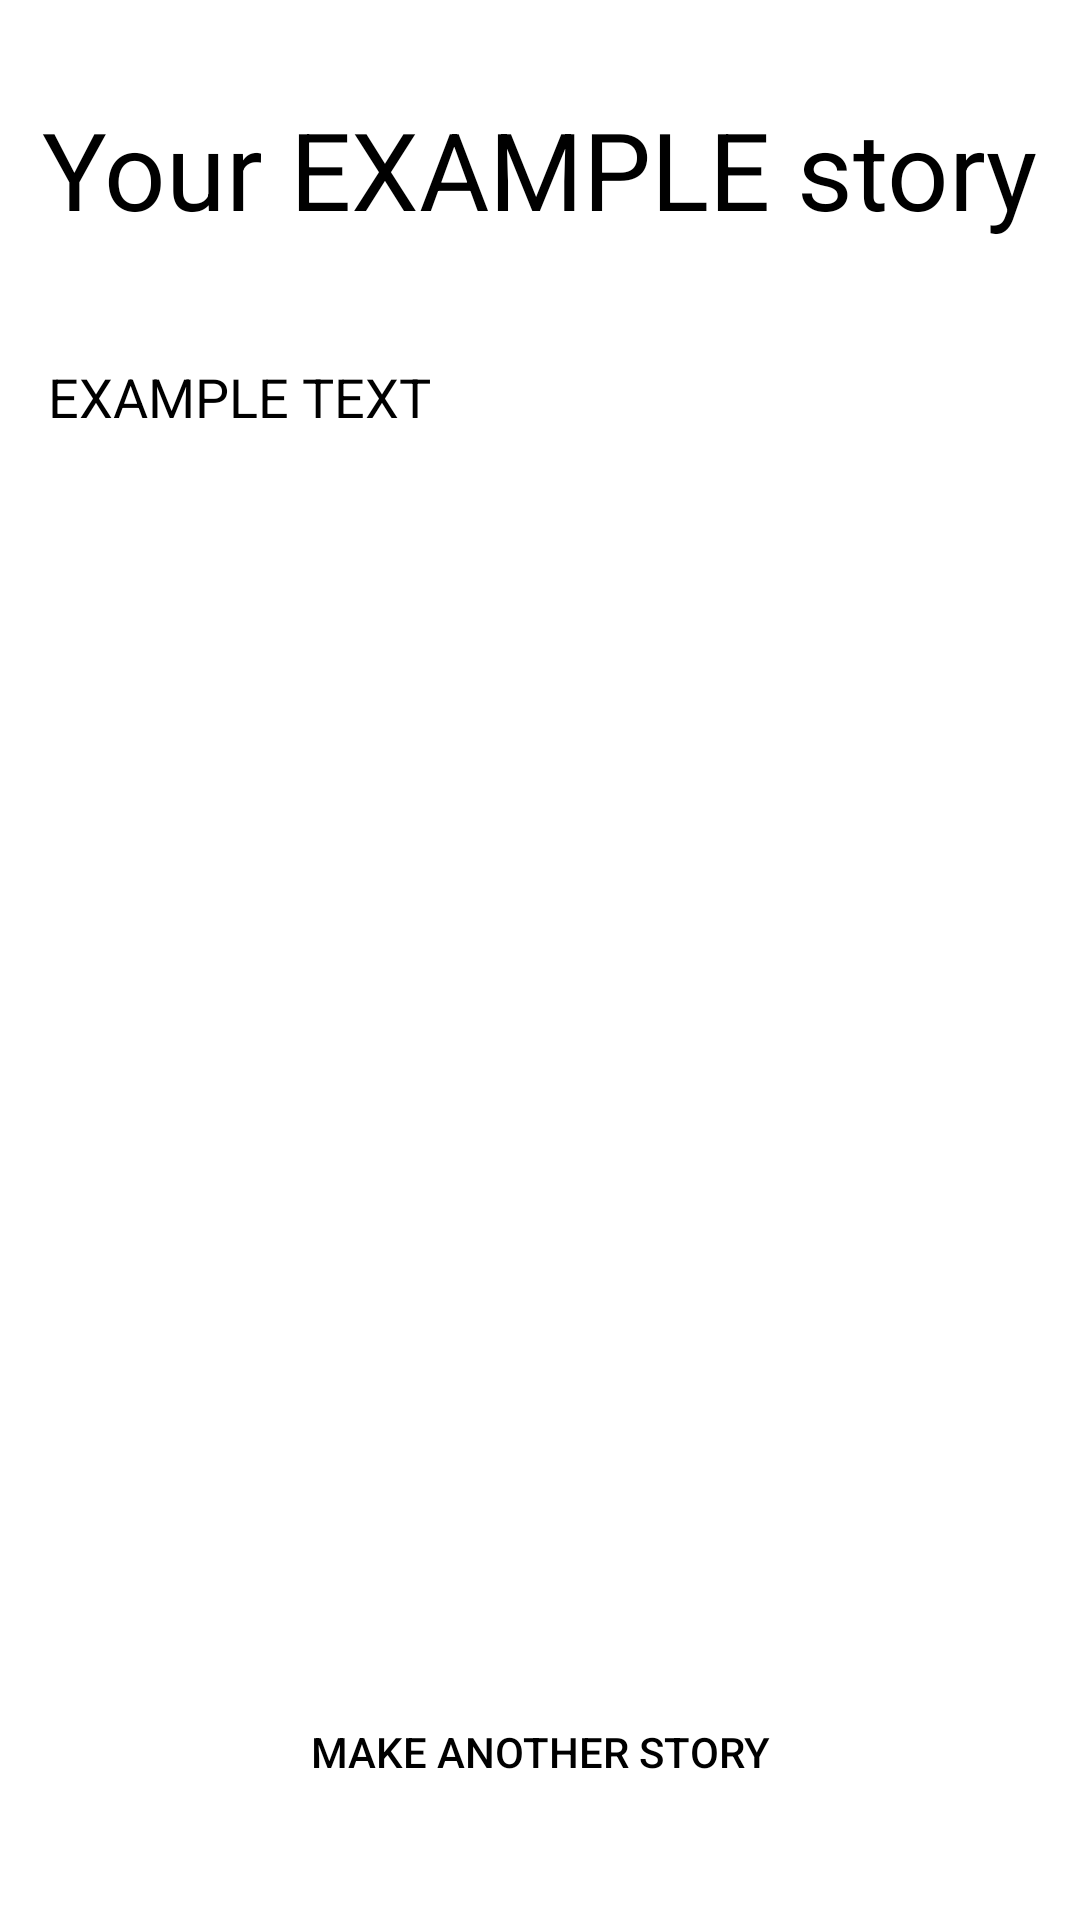

Here is an Android app screen rendered from its layout file. Give the layout XML and the strings, colors and styles it references.
<!-- AndroidManifest.xml: application theme AppTheme -->
<!-- res/layout/activity_story.xml -->
<?xml version="1.0" encoding="utf-8"?>
<android.support.constraint.ConstraintLayout xmlns:android="http://schemas.android.com/apk/res/android"
    xmlns:app="http://schemas.android.com/apk/res-auto"
    xmlns:tools="http://schemas.android.com/tools"
    android:layout_width="match_parent"
    android:layout_height="match_parent"
    tools:context=".StoryActivity">

    <TextView
        android:id="@+id/storyViewTitle"
        android:layout_width="wrap_content"
        android:layout_height="0dp"
        android:layout_marginStart="8dp"
        android:layout_marginTop="32dp"
        android:layout_marginEnd="8dp"
        android:text="Your EXAMPLE story"
        android:textSize="36sp"
        app:layout_constraintBottom_toTopOf="@+id/storyViewText"
        app:layout_constraintEnd_toEndOf="parent"
        app:layout_constraintHorizontal_bias="0.5"
        app:layout_constraintStart_toStartOf="parent"
        app:layout_constraintTop_toTopOf="parent"
        app:layout_constraintVertical_chainStyle="packed"
        app:layout_constraintVertical_weight="1" />

    <TextView
        android:id="@+id/storyViewText"
        android:layout_width="0dp"
        android:layout_height="0dp"
        android:layout_marginStart="16dp"
        android:layout_marginEnd="16dp"
        android:text="EXAMPLE TEXT"
        android:textSize="18sp"
        app:layout_constraintBottom_toTopOf="@+id/newStoryButton"
        app:layout_constraintEnd_toEndOf="parent"
        app:layout_constraintStart_toStartOf="parent"
        app:layout_constraintTop_toBottomOf="@+id/storyViewTitle"
        app:layout_constraintVertical_weight="5" />

    <Button
        android:id="@+id/newStoryButton"
        android:layout_width="wrap_content"
        android:layout_height="wrap_content"
        android:layout_marginStart="8dp"
        android:layout_marginEnd="8dp"
        android:layout_marginBottom="32dp"
        android:onClick="newStoryClicked"
        android:text="make another story"
        app:layout_constraintBottom_toBottomOf="parent"
        app:layout_constraintEnd_toEndOf="parent"
        app:layout_constraintStart_toStartOf="parent"
        app:layout_constraintTop_toBottomOf="@+id/storyViewText"
        app:layout_constraintVertical_weight="1" />
</android.support.constraint.ConstraintLayout>
<!-- resources referenced by this layout -->
<resources>
  <style name="AppTheme" parent="Theme.AppCompat.Light">
          
          <item name="colorPrimary">@color/colorPrimary</item>
          <item name="colorPrimaryDark">@color/colorPrimaryDark</item>
          <item name="colorAccent">@color/colorAccent</item>
          <item name="android:windowBackground">@color/background</item>
          <item name="android:textColor">@color/text</item>
          <item name="android:buttonStyle">@style/RobotoButtonStyle</item>
          <item name="android:titleTextStyle">@style/myTheme.ActionBar.Text</item>
      </style>
  <color name="colorPrimary">#6200ee</color>
  <color name="colorPrimaryDark">#3700b3</color>
  <color name="colorAccent">#03DAC6</color>
  <color name="background">#ffff</color>
  <color name="text">#000</color>
  <style name="RobotoButtonStyle" parent="android:Widget.Material.Button.Borderless.Colored">
          <item name="colorButtonNormal">@color/colorPrimaryDark</item>
          <item name="colorControlHighlight">@color/colorPrimary</item>
          <item name="backgroundTint">@color/colorPrimaryDark</item>
      </style>
  <style name="myTheme.ActionBar.Text" parent="@android:style/TextAppearance">
          <item name="android:textColor">@color/background</item>
      </style>
</resources>
